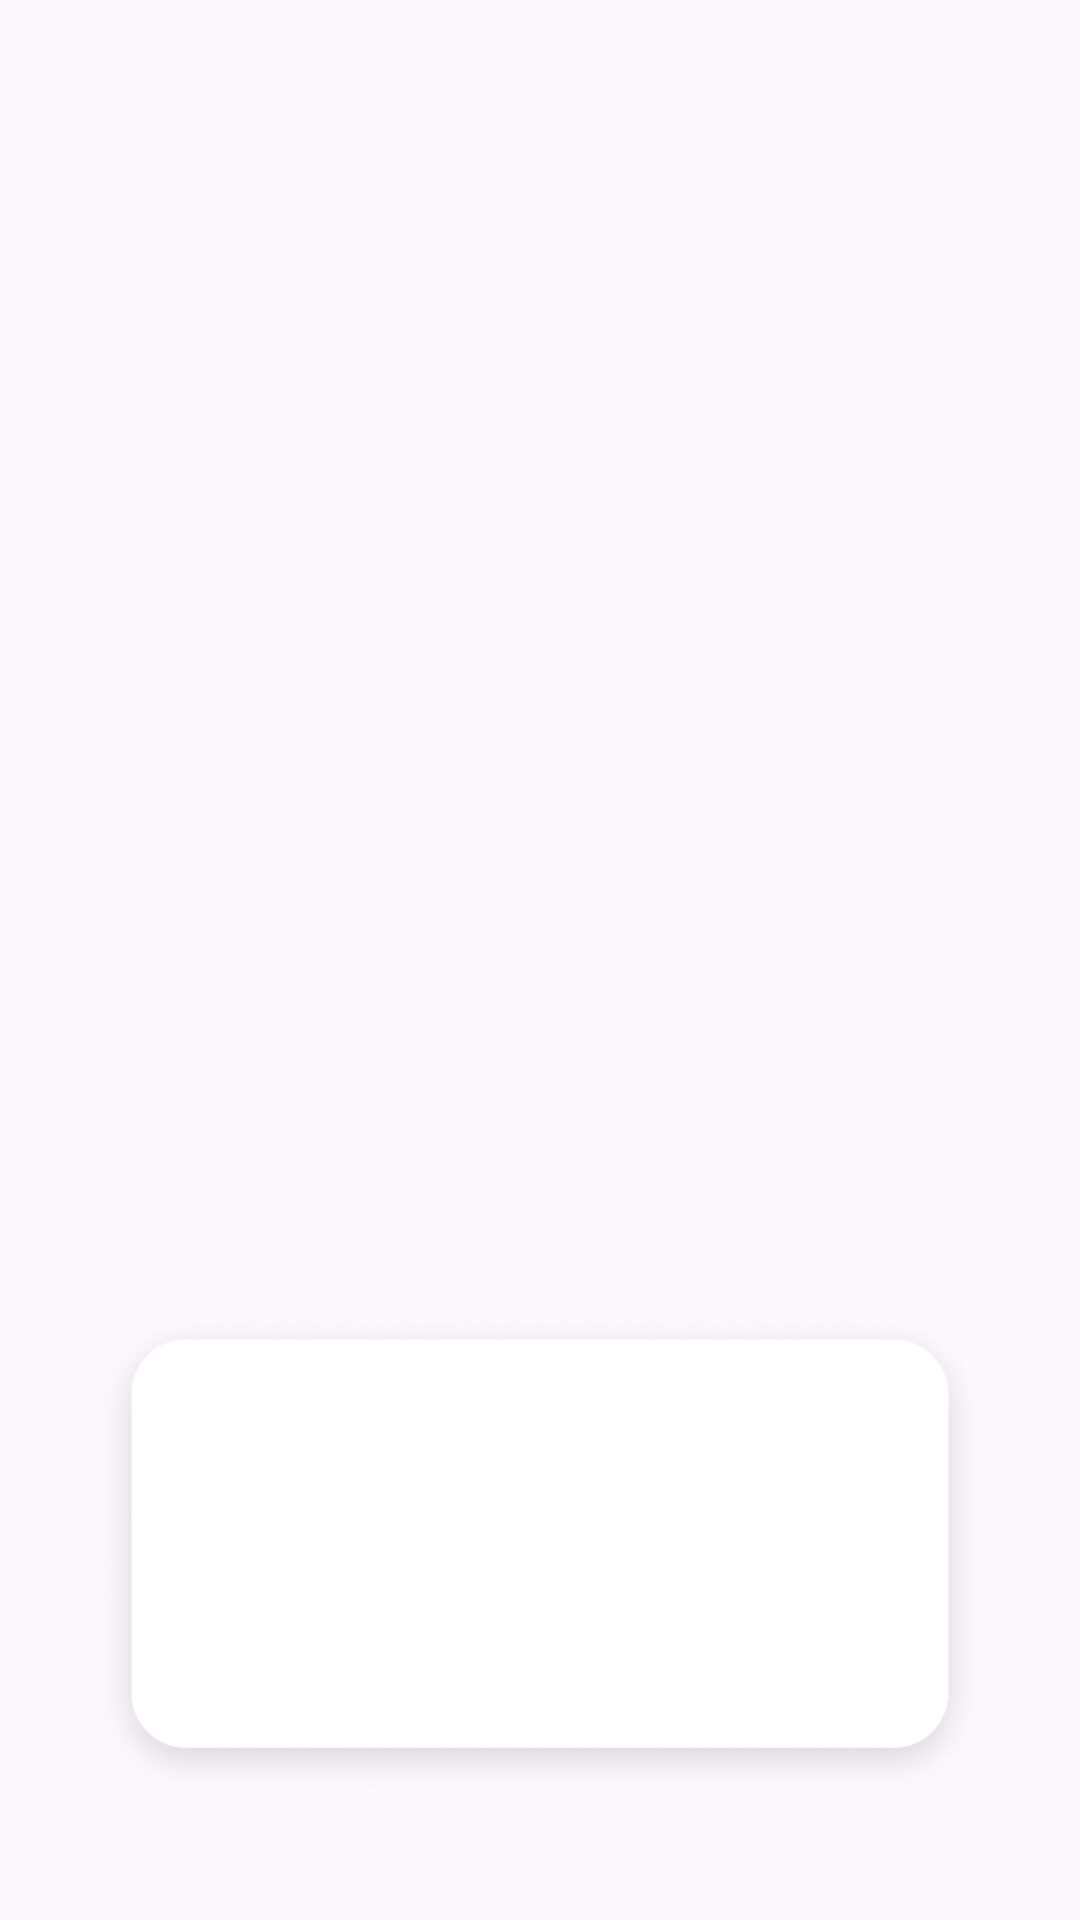

Android layout source for this screen:
<!-- AndroidManifest.xml: application theme Theme.WarmingUp -->
<!-- res/layout/path_card.xml -->
<?xml version="1.0" encoding="utf-8"?>
<androidx.constraintlayout.widget.ConstraintLayout
        xmlns:android="http://schemas.android.com/apk/res/android"
        xmlns:app="http://schemas.android.com/apk/res-auto" xmlns:tools="http://schemas.android.com/tools"
        android:layout_width="match_parent"
        android:layout_height="match_parent">

    <ImageView
            android:layout_width="300dp"
            android:layout_height="180dp"
            android:src="@drawable/pathcard"
            app:layout_constraintStart_toStartOf="parent"
            app:layout_constraintEnd_toEndOf="parent"
            app:layout_constraintBottom_toBottomOf="parent"
            android:layout_marginBottom="32dp" app:layout_constraintHorizontal_bias="0.495"/>

</androidx.constraintlayout.widget.ConstraintLayout>
<!-- resources referenced by this layout -->
<resources>
  <!-- drawable pathcard: png bitmap (drawable, 46722 bytes) -->
  <style name="Theme.WarmingUp" parent="Base.Theme.WarmingUp" />
  <style name="Base.Theme.WarmingUp" parent="Theme.Material3.DayNight.NoActionBar">
          
          
          <item name="android:windowIsTranslucent">true</item>
  
      </style>
</resources>
